Run: headless pygame with SDL's dummy video driver; simulated clock (each Clock.tick advances the game by its frame time, no real sleeping); random seed 0; keys injected as events and as key.get_pressed() state; mouse plan: one left click at the window centre at the start of phase 2, then a move to the lower-right quarter at the start of phase 3; restart key SPACE tapped at the start of phases 3 and 4.
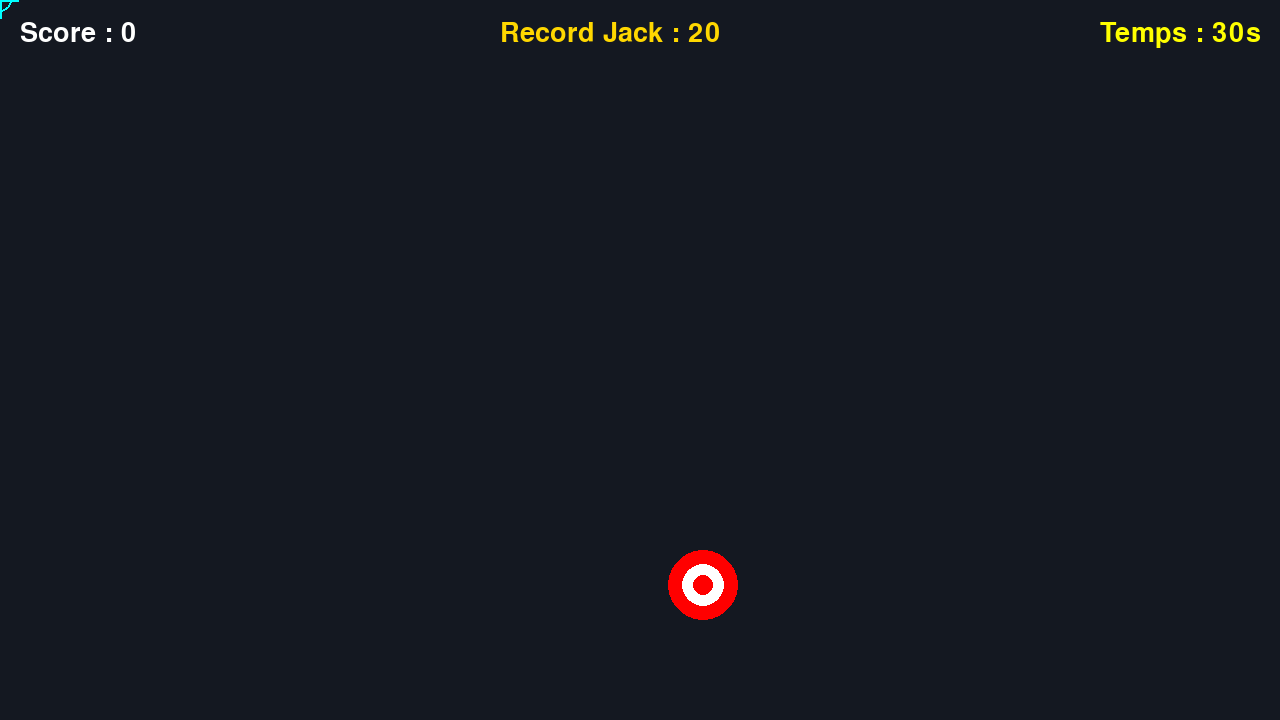
Frame 1 of 4 · flips 1–60 · no input
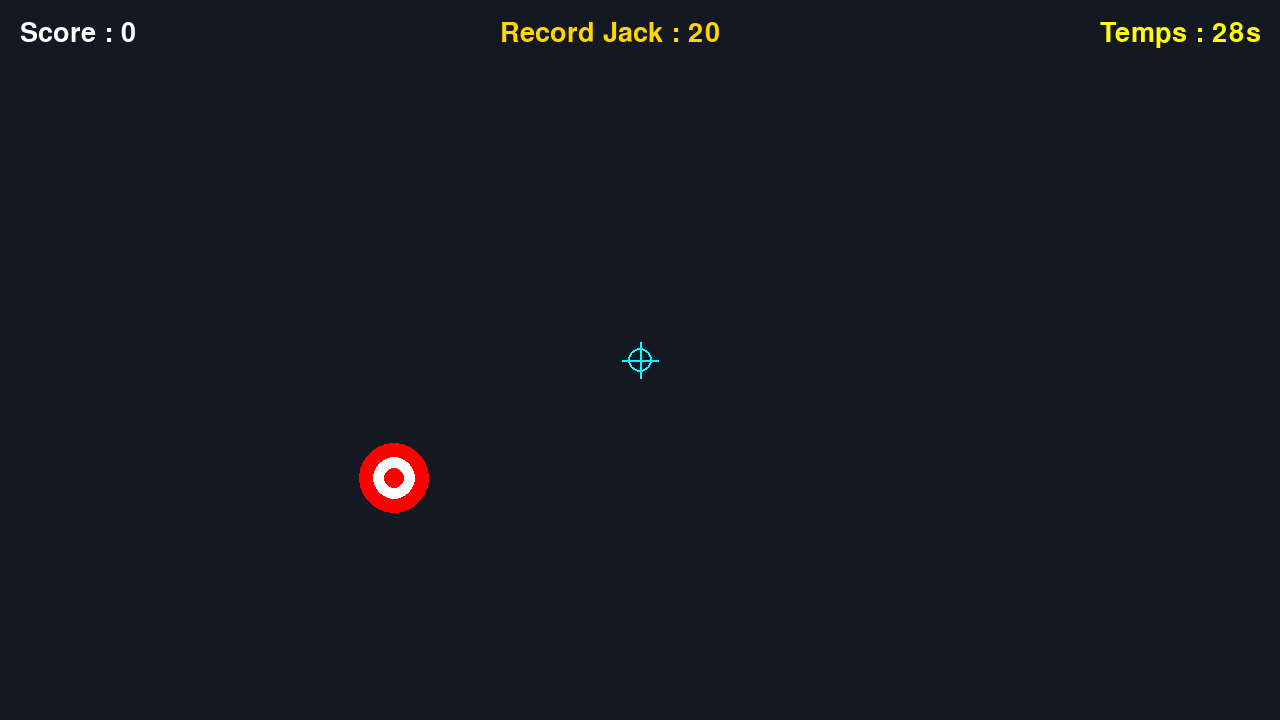
Frame 2 of 4 · flips 61–180 · clicked the window centre · tapped SPACE, RETURN · held RIGHT (→), D
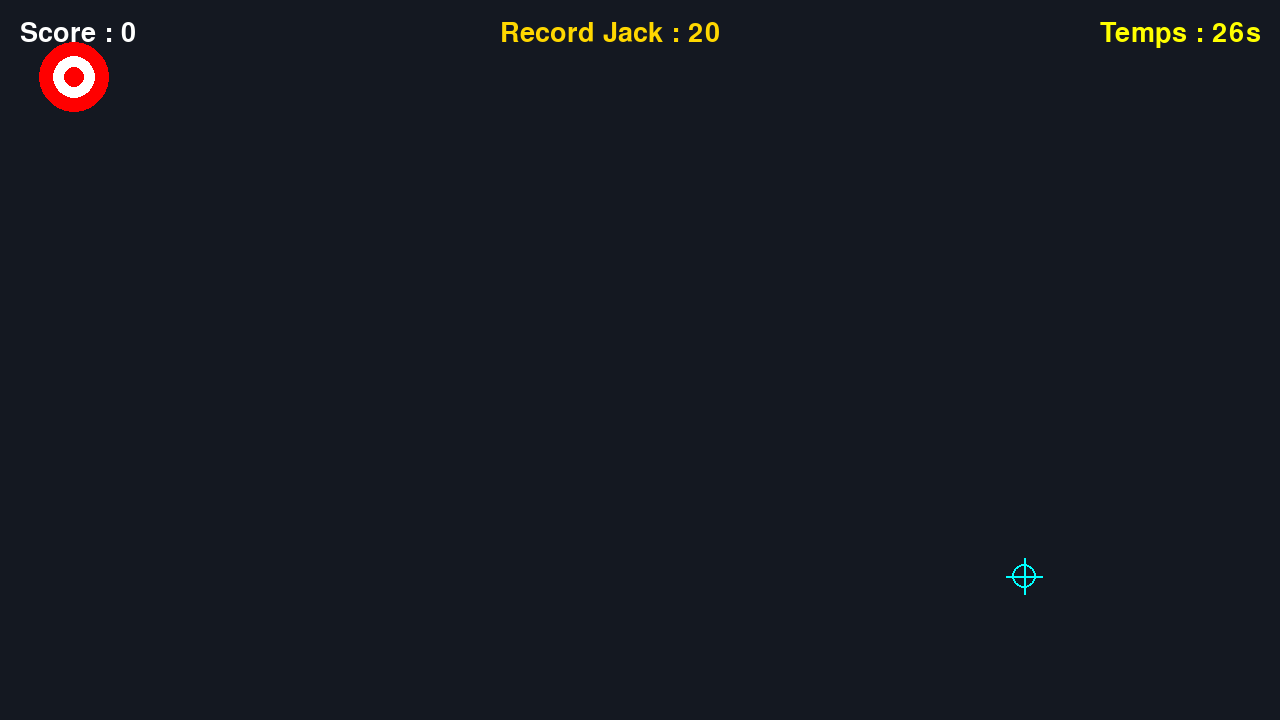
Frame 3 of 4 · flips 181–300 · moved the mouse to the lower-right quarter · tapped SPACE · held DOWN (↓), S
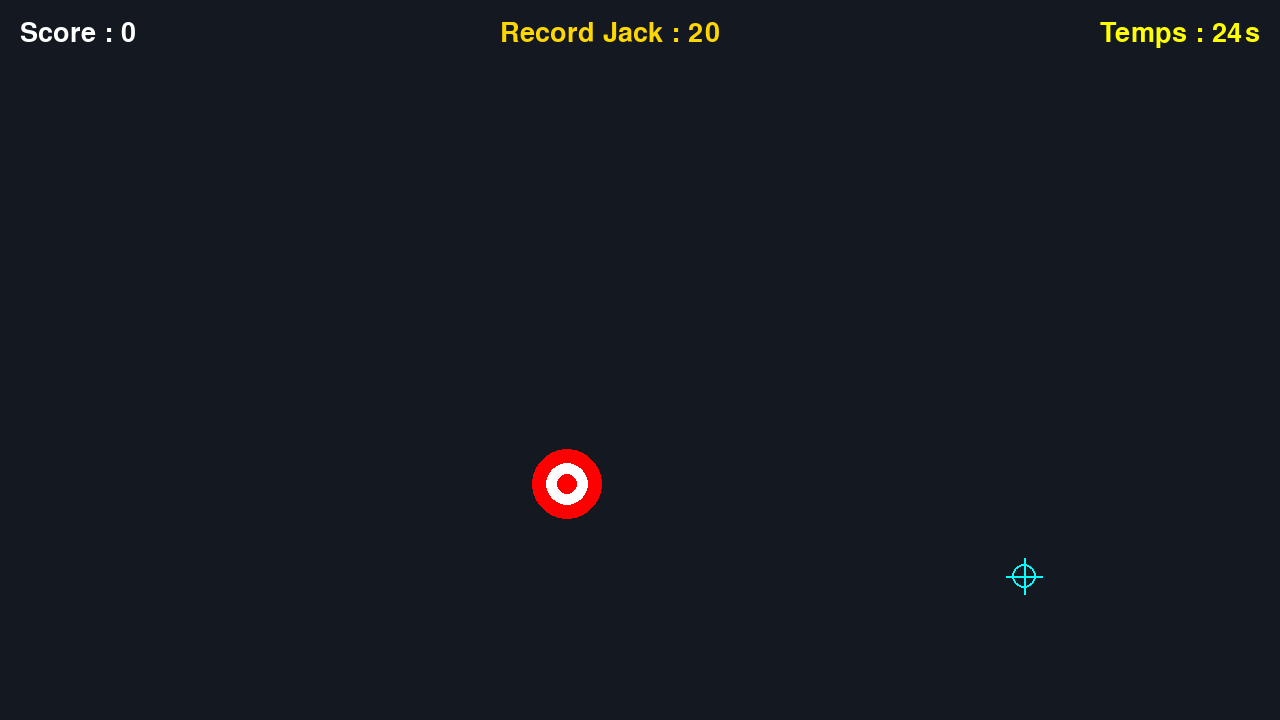
Frame 4 of 4 · flips 301–420 · tapped SPACE · held LEFT (←), A, UP (↑), W

The pygame program that drew these frames:

import random
import pygame

pygame.init()
screen = pygame.display.set_mode((1280, 720))
clock = pygame.time.Clock()
running = True

# On cache le curseur classique de la souris
pygame.mouse.set_visible(False)

# Variables de jeu
rayon = 35
x = random.randint(rayon, 1280 - rayon)
y = random.randint(rayon, 720 - rayon)
vitesse_de_base = 2.0  # Départ très doux !
dir_x = random.choice([-1, 1])
dir_y = random.choice([-1, 1])

score = 0
meilleur_score = 20  # Record fixé pour Jack !

# Minuteur (30 secondes)
temps_limite = 30
temps_debut = pygame.time.get_ticks()
game_over = False

# Polices
font = pygame.font.SysFont(None, 40)
font_grand = pygame.font.SysFont(None, 80)

while running:
    # Calcul du temps
    if not game_over:
        temps_ecoule = (pygame.time.get_ticks() - temps_debut) // 1000
        temps_restant = max(0, temps_limite - temps_ecoule)

        # La vitesse augmente au fil du temps (ajoute 0.4 à la vitesse par seconde écoulée)
        vitesse_actuelle = vitesse_de_base + (temps_ecoule * 0.4)

        if temps_restant == 0:
            game_over = True

    for event in pygame.event.get():
        if event.type == pygame.QUIT:
            running = False

        elif event.type == pygame.KEYDOWN:
            # Recommencer avec la touche ESPACE
            if event.key == pygame.K_SPACE and game_over:
                score = 0
                temps_debut = pygame.time.get_ticks()
                game_over = False
                pygame.mouse.set_visible(False)
                x = random.randint(rayon, 1280 - rayon)
                y = random.randint(rayon, 720 - rayon)
                dir_x = random.choice([-1, 1])
                dir_y = random.choice([-1, 1])

        elif event.type == pygame.MOUSEBUTTONDOWN and not game_over:
            if event.button == 1:
                pos_souris = event.pos
                distance = (
                    (pos_souris[0] - x) ** 2 + (pos_souris[1] - y) ** 2
                ) ** 0.5

                if distance <= rayon:
                    score += 1
                    if score > meilleur_score:
                        meilleur_score = score

                    x = random.randint(rayon, 1280 - rayon)
                    y = random.randint(rayon, 720 - rayon)
                    dir_x = random.choice([-1, 1])
                    dir_y = random.choice([-1, 1])

    # Déplacement progressif si la partie continue
    if not game_over:
        x += dir_x * vitesse_actuelle
        y += dir_y * vitesse_actuelle

        # Rebonds sur les bords
        if x - rayon <= 0:
            x = rayon
            dir_x = 1
        elif x + rayon >= 1280:
            x = 1280 - rayon
            dir_x = -1

        if y - rayon <= 0:
            y = rayon
            dir_y = 1
        elif y + rayon >= 720:
            y = 720 - rayon
            dir_y = -1

    # --- DESSIN ---
    screen.fill((20, 24, 33))  # Fond bleu très foncé

    if not game_over:
        # Cible 2D
        pygame.draw.circle(screen, "red", (int(x), int(y)), rayon)
        pygame.draw.circle(
            screen, "white", (int(x), int(y)), int(rayon * 0.6)
        )
        pygame.draw.circle(screen, "red", (int(x), int(y)), int(rayon * 0.3))

        # Viseur 2D
        souris_x, souris_y = pygame.mouse.get_pos()
        pygame.draw.circle(screen, "cyan", (souris_x, souris_y), 12, 2)
        pygame.draw.line(
            screen,
            "cyan",
            (souris_x - 18, souris_y),
            (souris_x + 18, souris_y),
            2,
        )
        pygame.draw.line(
            screen,
            "cyan",
            (souris_x, souris_y - 18),
            (souris_x, souris_y + 18),
            2,
        )

        # Textes du Score, Record de Jack et Minuteur
        texte_score = font.render(f"Score : {score}", True, "white")
        texte_record = font.render(
            f"Record Jack : {meilleur_score}", True, "gold"
        )
        texte_temps = font.render(f"Temps : {temps_restant}s", True, "yellow")

        screen.blit(texte_score, (20, 20))
        screen.blit(texte_record, (500, 20))
        screen.blit(texte_temps, (1100, 20))
    else:
        # Écran de Game Over
        pygame.mouse.set_visible(True)
        texte_over = font_grand.render("TEMPS ÉCOULÉ !", True, "red")
        texte_final = font.render(f"Score final : {score}", True, "white")
        texte_record = font.render(
            f"Record de Jack : {meilleur_score}", True, "gold"
        )
        texte_restart = font.render(
            "Appuie sur ESPACE pour rejouer", True, "gray"
        )

        screen.blit(texte_over, (420, 220))
        screen.blit(texte_final, (540, 320))
        screen.blit(texte_record, (510, 370))
        screen.blit(texte_restart, (450, 440))

    pygame.display.flip()
    clock.tick(60)

pygame.quit()
